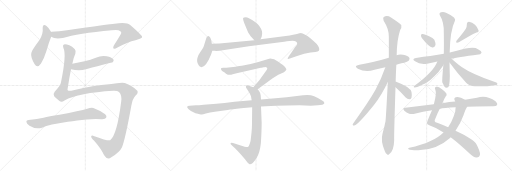
t = 0.00 s
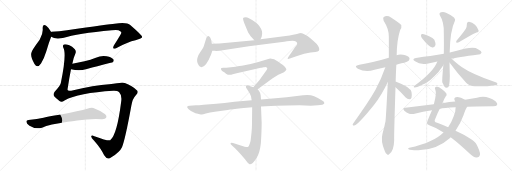
t = 3.91 s
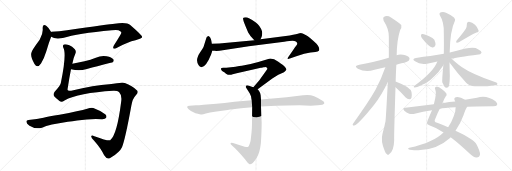
t = 7.82 s
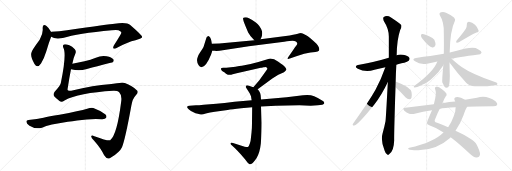
t = 11.73 s
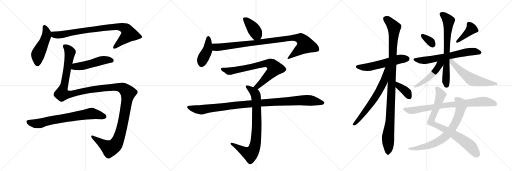
t = 15.64 s
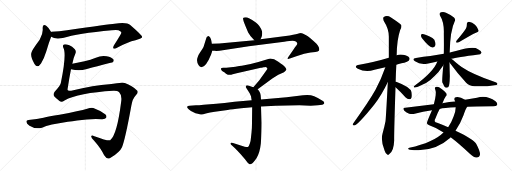
t = 19.55 s

The animated SVG that drew these frames (rendered in a browser with its animation timeline set to each time). Animation: 24 CSS @keyframes rules; one cycle of 19.55 s.

<svg version="1.1" viewBox="0 0 3072 1024" xmlns="http://www.w3.org/2000/svg">
  <g stroke="lightgray" stroke-dasharray="1,1" stroke-width="1" transform="scale(4, 4)">
    <line x1="0" y1="0" x2="256" y2="256"></line>
    <line x1="256" y1="0" x2="0" y2="256"></line>
    <line x1="128" y1="0" x2="128" y2="256"></line>
    <line x1="0" y1="128" x2="256" y2="128"></line>
    <line x1="256" y1="0" x2="512" y2="256"></line>
    <line x1="512" y1="0" x2="256" y2="256"></line>
    <line x1="384" y1="0" x2="384" y2="256"></line>
    <line x1="256" y1="128" x2="512" y2="128"></line>
    <line x1="512" y1="0" x2="768" y2="256"></line>
    <line x1="768" y1="0" x2="512" y2="256"></line>
    <line x1="640" y1="0" x2="640" y2="256"></line>
    <line x1="512" y1="128" x2="768" y2="128"></line>
  </g>
<g transform="scale(1, -1) translate(0, -850)">
   <style type="text/css">
    @keyframes keyframes0 {
      from {
       stroke: black;
       stroke-dashoffset: 485;
       stroke-width: 128;
       }
       61% {
       animation-timing-function: step-end;
       stroke: black;
       stroke-dashoffset: 0;
       stroke-width: 128;
       }
       to {
       stroke: black;
       stroke-width: 1024;
       }
       }
       #make-me-a-hanzi-animation-0 {
         animation: keyframes0 0.644694s both;
         animation-delay: 0.000000s;
         animation-timing-function: linear;
       }
    @keyframes keyframes1 {
      from {
       stroke: black;
       stroke-dashoffset: 861;
       stroke-width: 128;
       }
       74% {
       animation-timing-function: step-end;
       stroke: black;
       stroke-dashoffset: 0;
       stroke-width: 128;
       }
       to {
       stroke: black;
       stroke-width: 1024;
       }
       }
       #make-me-a-hanzi-animation-1 {
         animation: keyframes1 0.950684s both;
         animation-delay: 0.644694s;
         animation-timing-function: linear;
       }
    @keyframes keyframes2 {
      from {
       stroke: black;
       stroke-dashoffset: 501;
       stroke-width: 128;
       }
       62% {
       animation-timing-function: step-end;
       stroke: black;
       stroke-dashoffset: 0;
       stroke-width: 128;
       }
       to {
       stroke: black;
       stroke-width: 1024;
       }
       }
       #make-me-a-hanzi-animation-2 {
         animation: keyframes2 0.657715s both;
         animation-delay: 1.595378s;
         animation-timing-function: linear;
       }
    @keyframes keyframes3 {
      from {
       stroke: black;
       stroke-dashoffset: 1459;
       stroke-width: 128;
       }
       83% {
       animation-timing-function: step-end;
       stroke: black;
       stroke-dashoffset: 0;
       stroke-width: 128;
       }
       to {
       stroke: black;
       stroke-width: 1024;
       }
       }
       #make-me-a-hanzi-animation-3 {
         animation: keyframes3 1.437337s both;
         animation-delay: 2.253092s;
         animation-timing-function: linear;
       }
    @keyframes keyframes4 {
      from {
       stroke: black;
       stroke-dashoffset: 722;
       stroke-width: 128;
       }
       70% {
       animation-timing-function: step-end;
       stroke: black;
       stroke-dashoffset: 0;
       stroke-width: 128;
       }
       to {
       stroke: black;
       stroke-width: 1024;
       }
       }
       #make-me-a-hanzi-animation-4 {
         animation: keyframes4 0.837565s both;
         animation-delay: 3.690430s;
         animation-timing-function: linear;
       }
    @keyframes keyframes5 {
      from {
       stroke: black;
       stroke-dashoffset: 405;
       stroke-width: 128;
       }
       57% {
       animation-timing-function: step-end;
       stroke: black;
       stroke-dashoffset: 0;
       stroke-width: 128;
       }
       to {
       stroke: black;
       stroke-width: 1024;
       }
       }
       #make-me-a-hanzi-animation-5 {
         animation: keyframes5 0.579590s both;
         animation-delay: 4.527995s;
         animation-timing-function: linear;
       }
    @keyframes keyframes6 {
      from {
       stroke: black;
       stroke-dashoffset: 423;
       stroke-width: 128;
       }
       58% {
       animation-timing-function: step-end;
       stroke: black;
       stroke-dashoffset: 0;
       stroke-width: 128;
       }
       to {
       stroke: black;
       stroke-width: 1024;
       }
       }
       #make-me-a-hanzi-animation-6 {
         animation: keyframes6 0.594238s both;
         animation-delay: 5.107585s;
         animation-timing-function: linear;
       }
    @keyframes keyframes7 {
      from {
       stroke: black;
       stroke-dashoffset: 966;
       stroke-width: 128;
       }
       76% {
       animation-timing-function: step-end;
       stroke: black;
       stroke-dashoffset: 0;
       stroke-width: 128;
       }
       to {
       stroke: black;
       stroke-width: 1024;
       }
       }
       #make-me-a-hanzi-animation-7 {
         animation: keyframes7 1.036133s both;
         animation-delay: 5.701823s;
         animation-timing-function: linear;
       }
    @keyframes keyframes8 {
      from {
       stroke: black;
       stroke-dashoffset: 754;
       stroke-width: 128;
       }
       71% {
       animation-timing-function: step-end;
       stroke: black;
       stroke-dashoffset: 0;
       stroke-width: 128;
       }
       to {
       stroke: black;
       stroke-width: 1024;
       }
       }
       #make-me-a-hanzi-animation-8 {
         animation: keyframes8 0.863607s both;
         animation-delay: 6.737956s;
         animation-timing-function: linear;
       }
    @keyframes keyframes9 {
      from {
       stroke: black;
       stroke-dashoffset: 817;
       stroke-width: 128;
       }
       73% {
       animation-timing-function: step-end;
       stroke: black;
       stroke-dashoffset: 0;
       stroke-width: 128;
       }
       to {
       stroke: black;
       stroke-width: 1024;
       }
       }
       #make-me-a-hanzi-animation-9 {
         animation: keyframes9 0.914876s both;
         animation-delay: 7.601562s;
         animation-timing-function: linear;
       }
    @keyframes keyframes10 {
      from {
       stroke: black;
       stroke-dashoffset: 1067;
       stroke-width: 128;
       }
       78% {
       animation-timing-function: step-end;
       stroke: black;
       stroke-dashoffset: 0;
       stroke-width: 128;
       }
       to {
       stroke: black;
       stroke-width: 1024;
       }
       }
       #make-me-a-hanzi-animation-10 {
         animation: keyframes10 1.118327s both;
         animation-delay: 8.516439s;
         animation-timing-function: linear;
       }
    @keyframes keyframes11 {
      from {
       stroke: black;
       stroke-dashoffset: 559;
       stroke-width: 128;
       }
       65% {
       animation-timing-function: step-end;
       stroke: black;
       stroke-dashoffset: 0;
       stroke-width: 128;
       }
       to {
       stroke: black;
       stroke-width: 1024;
       }
       }
       #make-me-a-hanzi-animation-11 {
         animation: keyframes11 0.704915s both;
         animation-delay: 9.634766s;
         animation-timing-function: linear;
       }
    @keyframes keyframes12 {
      from {
       stroke: black;
       stroke-dashoffset: 1081;
       stroke-width: 128;
       }
       78% {
       animation-timing-function: step-end;
       stroke: black;
       stroke-dashoffset: 0;
       stroke-width: 128;
       }
       to {
       stroke: black;
       stroke-width: 1024;
       }
       }
       #make-me-a-hanzi-animation-12 {
         animation: keyframes12 1.129720s both;
         animation-delay: 10.339681s;
         animation-timing-function: linear;
       }
    @keyframes keyframes13 {
      from {
       stroke: black;
       stroke-dashoffset: 659;
       stroke-width: 128;
       }
       68% {
       animation-timing-function: step-end;
       stroke: black;
       stroke-dashoffset: 0;
       stroke-width: 128;
       }
       to {
       stroke: black;
       stroke-width: 1024;
       }
       }
       #make-me-a-hanzi-animation-13 {
         animation: keyframes13 0.786296s both;
         animation-delay: 11.469401s;
         animation-timing-function: linear;
       }
    @keyframes keyframes14 {
      from {
       stroke: black;
       stroke-dashoffset: 379;
       stroke-width: 128;
       }
       55% {
       animation-timing-function: step-end;
       stroke: black;
       stroke-dashoffset: 0;
       stroke-width: 128;
       }
       to {
       stroke: black;
       stroke-width: 1024;
       }
       }
       #make-me-a-hanzi-animation-14 {
         animation: keyframes14 0.558431s both;
         animation-delay: 12.255697s;
         animation-timing-function: linear;
       }
    @keyframes keyframes15 {
      from {
       stroke: black;
       stroke-dashoffset: 336;
       stroke-width: 128;
       }
       52% {
       animation-timing-function: step-end;
       stroke: black;
       stroke-dashoffset: 0;
       stroke-width: 128;
       }
       to {
       stroke: black;
       stroke-width: 1024;
       }
       }
       #make-me-a-hanzi-animation-15 {
         animation: keyframes15 0.523438s both;
         animation-delay: 12.814128s;
         animation-timing-function: linear;
       }
    @keyframes keyframes16 {
      from {
       stroke: black;
       stroke-dashoffset: 403;
       stroke-width: 128;
       }
       57% {
       animation-timing-function: step-end;
       stroke: black;
       stroke-dashoffset: 0;
       stroke-width: 128;
       }
       to {
       stroke: black;
       stroke-width: 1024;
       }
       }
       #make-me-a-hanzi-animation-16 {
         animation: keyframes16 0.577962s both;
         animation-delay: 13.337565s;
         animation-timing-function: linear;
       }
    @keyframes keyframes17 {
      from {
       stroke: black;
       stroke-dashoffset: 650;
       stroke-width: 128;
       }
       68% {
       animation-timing-function: step-end;
       stroke: black;
       stroke-dashoffset: 0;
       stroke-width: 128;
       }
       to {
       stroke: black;
       stroke-width: 1024;
       }
       }
       #make-me-a-hanzi-animation-17 {
         animation: keyframes17 0.778971s both;
         animation-delay: 13.915527s;
         animation-timing-function: linear;
       }
    @keyframes keyframes18 {
      from {
       stroke: black;
       stroke-dashoffset: 705;
       stroke-width: 128;
       }
       70% {
       animation-timing-function: step-end;
       stroke: black;
       stroke-dashoffset: 0;
       stroke-width: 128;
       }
       to {
       stroke: black;
       stroke-width: 1024;
       }
       }
       #make-me-a-hanzi-animation-18 {
         animation: keyframes18 0.823730s both;
         animation-delay: 14.694499s;
         animation-timing-function: linear;
       }
    @keyframes keyframes19 {
      from {
       stroke: black;
       stroke-dashoffset: 483;
       stroke-width: 128;
       }
       61% {
       animation-timing-function: step-end;
       stroke: black;
       stroke-dashoffset: 0;
       stroke-width: 128;
       }
       to {
       stroke: black;
       stroke-width: 1024;
       }
       }
       #make-me-a-hanzi-animation-19 {
         animation: keyframes19 0.643066s both;
         animation-delay: 15.518229s;
         animation-timing-function: linear;
       }
    @keyframes keyframes20 {
      from {
       stroke: black;
       stroke-dashoffset: 578;
       stroke-width: 128;
       }
       65% {
       animation-timing-function: step-end;
       stroke: black;
       stroke-dashoffset: 0;
       stroke-width: 128;
       }
       to {
       stroke: black;
       stroke-width: 1024;
       }
       }
       #make-me-a-hanzi-animation-20 {
         animation: keyframes20 0.720378s both;
         animation-delay: 16.161296s;
         animation-timing-function: linear;
       }
    @keyframes keyframes21 {
      from {
       stroke: black;
       stroke-dashoffset: 815;
       stroke-width: 128;
       }
       73% {
       animation-timing-function: step-end;
       stroke: black;
       stroke-dashoffset: 0;
       stroke-width: 128;
       }
       to {
       stroke: black;
       stroke-width: 1024;
       }
       }
       #make-me-a-hanzi-animation-21 {
         animation: keyframes21 0.913249s both;
         animation-delay: 16.881673s;
         animation-timing-function: linear;
       }
    @keyframes keyframes22 {
      from {
       stroke: black;
       stroke-dashoffset: 740;
       stroke-width: 128;
       }
       71% {
       animation-timing-function: step-end;
       stroke: black;
       stroke-dashoffset: 0;
       stroke-width: 128;
       }
       to {
       stroke: black;
       stroke-width: 1024;
       }
       }
       #make-me-a-hanzi-animation-22 {
         animation: keyframes22 0.852214s both;
         animation-delay: 17.794922s;
         animation-timing-function: linear;
       }
    @keyframes keyframes23 {
      from {
       stroke: black;
       stroke-dashoffset: 807;
       stroke-width: 128;
       }
       72% {
       animation-timing-function: step-end;
       stroke: black;
       stroke-dashoffset: 0;
       stroke-width: 128;
       }
       to {
       stroke: black;
       stroke-width: 1024;
       }
       }
       #make-me-a-hanzi-animation-23 {
         animation: keyframes23 0.906738s both;
         animation-delay: 18.647135s;
         animation-timing-function: linear;
       }
</style>
<path d="M 306 658 L 306 660 Q 293 685 279 695 Q 257 711 256 682 Q 260 652 238 612 Q 187 543 188 533 Q 182 511 207 467 Q 225 439 246 470 Q 265 500 278 543 Q 293 597 307 631 L 306 658 Z" fill="lightgray"></path> 
<path d="M 307 631 Q 328 615 377 623 Q 465 651 671 670 Q 699 673 711 670 Q 729 663 728 655 Q 728 649 683 578 Q 676 565 681 560 Q 688 556 705 566 Q 766 600 813 610 Q 853 620 853 629 Q 852 639 783 699 Q 761 720 687 708 Q 659 705 402 670 Q 356 663 308 660 Q 307 660 306 658 C 276 653 280 643 307 631 Z" fill="lightgray"></path> 
<path d="M 426 436 Q 475 424 516 436 Q 672 475 676 477 Q 686 487 680 495 Q 671 508 640 514 Q 607 520 575 505 Q 544 493 507 484 L 434 469 C 405 463 397 443 426 436 Z" fill="lightgray"></path> 
<path d="M 387 248 Q 471 293 680 306 Q 705 307 714 299 Q 733 280 727 241 Q 702 42 661 10 Q 649 4 566 34 Q 550 43 547 34 Q 546 24 565 7 Q 608 -42 625 -81 Q 644 -112 668 -93 Q 720 -59 732 -32 Q 750 8 788 216 Q 795 259 815 279 Q 831 295 824 307 Q 793 338 749 353 Q 731 359 655 345 Q 568 339 427 307 Q 400 303 406 320 Q 416 387 426 436 L 434 469 Q 441 505 452 528 Q 459 544 449 556 Q 433 572 416 579 Q 392 589 383 584 Q 374 578 380 565 Q 401 528 365 353 Q 362 337 328 301 Q 316 286 325 273 Q 335 261 357 245 Q 369 235 387 248 Z" fill="lightgray"></path> 
<path d="M 407 120 Q 435 123 463 128 Q 541 140 610 136 Q 632 135 637 144 Q 643 157 631 166 Q 601 188 560 203 Q 547 207 523 198 Q 480 186 357 162 Q 293 152 261 144 Q 225 135 171 131 Q 158 130 158 120 Q 159 108 177 97 Q 216 73 252 85 Q 294 103 407 120 Z" fill="lightgray"></path> 
<path d="M 1563 615 L 1570 631 Q 1575 647 1572 664 Q 1560 699 1533 718 Q 1489 747 1475 747 Q 1461 746 1459 743 Q 1455 737 1472 696 L 1489 656 L 1504 634 L 1526 609 C 1546 586 1551 588 1563 615 Z" fill="lightgray"></path> 
<path d="M 1266 523 L 1274 547 L 1271 589 L 1268 607 Q 1267 616 1261 626 Q 1250 645 1239 626 L 1221 569 Q 1215 556 1201 538 Q 1188 519 1186 508 Q 1176 483 1192 459 Q 1197 448 1209 448 Q 1236 449 1266 523 Z" fill="lightgray"></path> 
<path d="M 1274 547 L 1289 546 Q 1300 543 1346 551 L 1493 574 L 1705 600 Q 1742 605 1755 606 Q 1768 606 1775 602 Q 1782 599 1783 592 Q 1785 584 1777 576 Q 1770 568 1759 551 L 1734 515 Q 1725 503 1726 499 Q 1728 495 1739 500 L 1778 514 L 1825 528 L 1863 536 L 1892 539 Q 1909 541 1913 546 Q 1918 551 1914 564 Q 1910 577 1899 588 Q 1858 628 1834 641 Q 1811 654 1803 653 Q 1803 651 1796 651 Q 1783 645 1738 638 L 1563 615 L 1526 609 L 1316 590 L 1271 589 C 1241 588 1244 549 1274 547 Z" fill="lightgray"></path> 
<path d="M 1546 316 L 1636 382 L 1670 403 L 1704 418 Q 1716 426 1718 432 Q 1720 438 1710 449 Q 1701 460 1670 481 Q 1640 502 1615 499 L 1550 479 L 1504 467 L 1451 456 Q 1439 454 1413 451 L 1358 444 L 1339 444 Q 1327 442 1326 440 Q 1325 438 1328 431 Q 1332 424 1340 420 Q 1348 415 1356 409 Q 1374 397 1396 405 L 1420 412 L 1565 444 Q 1569 444 1581 448 Q 1587 448 1591 449 Q 1598 449 1602 445 Q 1606 440 1601 432 L 1556 370 L 1520 328 C 1500 305 1522 298 1546 316 Z" fill="lightgray"></path> 
<path d="M 1566 254 L 1564 280 Q 1562 294 1557 301 Q 1553 308 1546 316 L 1520 328 L 1489 338 Q 1483 342 1478 338 Q 1474 334 1476 326 L 1498 291 L 1506 273 Q 1509 252 1510 250 L 1513 207 L 1512 114 Q 1512 81 1509 55 L 1505 18 Q 1505 8 1499 -10 Q 1493 -28 1488 -31 Q 1482 -33 1468 -29 L 1398 -7 Q 1385 -4 1383 -9 Q 1382 -15 1392 -22 L 1410 -38 Q 1449 -77 1470 -105 Q 1491 -134 1498 -135 Q 1512 -137 1539 -98 Q 1559 -66 1565 -10 Q 1570 64 1570 115 L 1566 212 L 1566 254 Z" fill="lightgray"></path> 
<path d="M 1655 216 L 1796 219 L 1864 217 L 1907 219 L 1934 223 Q 1945 228 1946 232 Q 1946 236 1940 243 Q 1913 263 1885 274 Q 1858 284 1818 279 L 1720 268 L 1566 254 L 1510 250 L 1407 240 Q 1343 231 1298 228 L 1222 223 Q 1191 219 1176 219 L 1137 217 Q 1126 216 1123 211 Q 1121 207 1132 196 Q 1143 184 1173 172 Q 1205 164 1209 164 Q 1214 163 1235 170 Q 1259 176 1289 180 L 1366 191 Q 1391 195 1447 201 L 1513 207 L 1566 212 L 1655 216 Z" fill="lightgray"></path> 
<path d="M 2378 463 Q 2391 467 2409 471 Q 2446 481 2452 487 Q 2461 496 2456 504 Q 2449 516 2418 522 Q 2399 526 2380 520 L 2333 504 Q 2231 473 2156 462 Q 2119 455 2147 439 Q 2192 415 2247 432 L 2312 447 L 2378 463 Z" fill="lightgray"></path> 
<path d="M 2374 361 Q 2375 410 2378 463 L 2380 520 Q 2381 611 2401 671 Q 2411 687 2408 700 Q 2401 710 2346 746 Q 2322 762 2301 748 Q 2297 744 2302 727 Q 2333 679 2333 632 L 2333 504 L 2327 359 Q 2315 131 2313 124 Q 2306 87 2295 49 Q 2283 7 2308 -53 Q 2314 -71 2322 -75 Q 2328 -82 2336 -73 Q 2363 -55 2365 8 Q 2364 48 2373 327 L 2374 361 Z" fill="lightgray"></path> 
<path d="M 2312 447 Q 2288 377 2253 312 Q 2213 240 2118 109 Q 2112 99 2124 98 Q 2145 98 2246 224 Q 2289 279 2327 359 C 2383 476 2322 475 2312 447 Z" fill="lightgray"></path> 
<path d="M 2373 327 Q 2374 326 2378 323 Q 2406 298 2434 266 Q 2444 256 2456 255 Q 2465 255 2469 265 Q 2473 275 2469 299 Q 2463 329 2377 361 Q 2376 362 2374 361 C 2344 365 2350 346 2373 327 Z" fill="lightgray"></path> 
<path d="M 2531 623 Q 2574 568 2594 566 Q 2607 565 2613 581 Q 2614 593 2606 612 Q 2597 625 2578 632 Q 2548 645 2536 647 Q 2527 648 2526 639 Q 2525 632 2531 623 Z" fill="lightgray"></path> 
<path d="M 2794 677 Q 2776 650 2740 608 Q 2734 601 2739 595 Q 2746 594 2753 597 Q 2823 640 2859 656 Q 2875 660 2871 670 Q 2867 685 2850 702 Q 2834 718 2814 721 Q 2801 721 2801 704 Q 2802 691 2794 677 Z" fill="lightgray"></path> 
<path d="M 2708 498 Q 2741 507 2871 524 Q 2881 523 2889 535 Q 2890 545 2868 556 Q 2841 577 2741 547 Q 2723 543 2705 538 Q 2701 537 2698 536 L 2663 528 L 2582 515 Q 2542 511 2496 503 Q 2468 499 2490 483 Q 2520 462 2562 469 Q 2589 475 2624 482 L 2708 498 Z" fill="lightgray"></path> 
<path d="M 2698 536 Q 2701 669 2729 725 Q 2735 734 2724 746 Q 2702 764 2676 775 Q 2660 782 2646 777 Q 2633 773 2639 759 Q 2666 716 2663 648 Q 2664 581 2663 528 L 2660 460 Q 2651 367 2654 356 Q 2660 346 2665 334 Q 2675 319 2689 327 Q 2698 334 2699 395 Q 2698 425 2697 476 L 2698 536 Z" fill="lightgray"></path> 
<path d="M 2624 482 Q 2603 422 2489 338 Q 2476 328 2488 326 Q 2497 325 2527 339 Q 2555 349 2582 371 Q 2604 390 2631 419 L 2660 460 C 2684 493 2643 531 2624 482 Z" fill="lightgray"></path> 
<path d="M 2697 476 Q 2743 413 2797 355 Q 2816 336 2848 334 Q 2906 330 2967 340 Q 2983 341 2984 346 Q 2987 352 2974 357 Q 2832 406 2770 449 Q 2752 461 2737 474 Q 2721 489 2708 498 C 2684 516 2679 500 2697 476 Z" fill="lightgray"></path> 
<path d="M 2704 27 Q 2752 -9 2819 -72 Q 2841 -94 2858 -94 Q 2877 -95 2880 -76 Q 2881 -57 2857 -12 Q 2845 15 2733 67 L 2689 87 Q 2652 105 2623 114 Q 2599 120 2613 142 Q 2626 175 2638 197 L 2654 231 Q 2655 232 2656 234 Q 2663 256 2674 272 Q 2683 279 2679 288 Q 2675 301 2637 326 Q 2627 333 2617 330 Q 2605 326 2612 312 Q 2621 291 2603 225 L 2592 190 Q 2559 115 2561 111 Q 2564 101 2579 98 Q 2618 85 2659 58 Q 2660 58 2661 56 L 2704 27 Z" fill="lightgray"></path> 
<path d="M 2661 56 Q 2601 -4 2456 -36 Q 2440 -43 2459 -47 Q 2600 -68 2702 24 Q 2702 27 2704 27 L 2733 67 Q 2763 109 2781 159 Q 2793 196 2803 210 C 2818 236 2816 237 2790 252 Q 2757 273 2735 267 Q 2722 264 2728 249 Q 2729 246 2731 242 L 2734 207 Q 2735 183 2721 151 Q 2708 115 2689 87 L 2661 56 Z" fill="lightgray"></path> 
<path d="M 2803 210 Q 2837 213 2960 213 Q 2978 213 2983 221 Q 2987 231 2973 243 Q 2922 282 2862 265 L 2790 252 L 2731 242 Q 2698 241 2654 231 L 2603 225 L 2431 204 Q 2412 203 2426 187 Q 2439 174 2455 169 Q 2474 165 2488 169 Q 2537 182 2592 190 L 2638 197 Q 2662 204 2734 207 L 2803 210 Z" fill="lightgray"></path> 
      <clipPath id="make-me-a-hanzi-clip-0">
      <path d="M 306 658 L 306 660 Q 293 685 279 695 Q 257 711 256 682 Q 260 652 238 612 Q 187 543 188 533 Q 182 511 207 467 Q 225 439 246 470 Q 265 500 278 543 Q 293 597 307 631 L 306 658 Z" fill="lightgray"></path>
      </clipPath>
      <path clip-path="url(#make-me-a-hanzi-clip-0)" d="M 268 688 L 281 656 L 279 635 L 228 522 L 225 473 " fill="none" id="make-me-a-hanzi-animation-0" stroke-dasharray="357 714" stroke-linecap="round"></path>

      <clipPath id="make-me-a-hanzi-clip-1">
      <path d="M 307 631 Q 328 615 377 623 Q 465 651 671 670 Q 699 673 711 670 Q 729 663 728 655 Q 728 649 683 578 Q 676 565 681 560 Q 688 556 705 566 Q 766 600 813 610 Q 853 620 853 629 Q 852 639 783 699 Q 761 720 687 708 Q 659 705 402 670 Q 356 663 308 660 Q 307 660 306 658 C 276 653 280 643 307 631 Z" fill="lightgray"></path>
      </clipPath>
      <path clip-path="url(#make-me-a-hanzi-clip-1)" d="M 314 652 L 328 642 L 366 643 L 495 668 L 699 692 L 745 683 L 759 673 L 773 647 L 686 565 " fill="none" id="make-me-a-hanzi-animation-1" stroke-dasharray="733 1466" stroke-linecap="round"></path>

      <clipPath id="make-me-a-hanzi-clip-2">
      <path d="M 426 436 Q 475 424 516 436 Q 672 475 676 477 Q 686 487 680 495 Q 671 508 640 514 Q 607 520 575 505 Q 544 493 507 484 L 434 469 C 405 463 397 443 426 436 Z" fill="lightgray"></path>
      </clipPath>
      <path clip-path="url(#make-me-a-hanzi-clip-2)" d="M 435 440 L 451 451 L 524 461 L 621 490 L 672 486 " fill="none" id="make-me-a-hanzi-animation-2" stroke-dasharray="373 746" stroke-linecap="round"></path>

      <clipPath id="make-me-a-hanzi-clip-3">
      <path d="M 387 248 Q 471 293 680 306 Q 705 307 714 299 Q 733 280 727 241 Q 702 42 661 10 Q 649 4 566 34 Q 550 43 547 34 Q 546 24 565 7 Q 608 -42 625 -81 Q 644 -112 668 -93 Q 720 -59 732 -32 Q 750 8 788 216 Q 795 259 815 279 Q 831 295 824 307 Q 793 338 749 353 Q 731 359 655 345 Q 568 339 427 307 Q 400 303 406 320 Q 416 387 426 436 L 434 469 Q 441 505 452 528 Q 459 544 449 556 Q 433 572 416 579 Q 392 589 383 584 Q 374 578 380 565 Q 401 528 365 353 Q 362 337 328 301 Q 316 286 325 273 Q 335 261 357 245 Q 369 235 387 248 Z" fill="lightgray"></path>
      </clipPath>
      <path clip-path="url(#make-me-a-hanzi-clip-3)" d="M 389 574 L 412 552 L 420 534 L 373 287 L 428 286 L 542 312 L 692 329 L 735 323 L 768 294 L 730 81 L 709 13 L 690 -21 L 659 -40 L 554 31 " fill="none" id="make-me-a-hanzi-animation-3" stroke-dasharray="1331 2662" stroke-linecap="round"></path>

      <clipPath id="make-me-a-hanzi-clip-4">
      <path d="M 407 120 Q 435 123 463 128 Q 541 140 610 136 Q 632 135 637 144 Q 643 157 631 166 Q 601 188 560 203 Q 547 207 523 198 Q 480 186 357 162 Q 293 152 261 144 Q 225 135 171 131 Q 158 130 158 120 Q 159 108 177 97 Q 216 73 252 85 Q 294 103 407 120 Z" fill="lightgray"></path>
      </clipPath>
      <path clip-path="url(#make-me-a-hanzi-clip-4)" d="M 169 120 L 194 111 L 239 110 L 320 131 L 551 170 L 625 152 " fill="none" id="make-me-a-hanzi-animation-4" stroke-dasharray="594 1188" stroke-linecap="round"></path>

      <clipPath id="make-me-a-hanzi-clip-5">
      <path d="M 1563 615 L 1570 631 Q 1575 647 1572 664 Q 1560 699 1533 718 Q 1489 747 1475 747 Q 1461 746 1459 743 Q 1455 737 1472 696 L 1489 656 L 1504 634 L 1526 609 C 1546 586 1551 588 1563 615 Z" fill="lightgray"></path>
      </clipPath>
      <path clip-path="url(#make-me-a-hanzi-clip-5)" d="M 1464 740 L 1516 686 L 1555 623 " fill="none" id="make-me-a-hanzi-animation-5" stroke-dasharray="277 554" stroke-linecap="round"></path>

      <clipPath id="make-me-a-hanzi-clip-6">
      <path d="M 1266 523 L 1274 547 L 1271 589 L 1268 607 Q 1267 616 1261 626 Q 1250 645 1239 626 L 1221 569 Q 1215 556 1201 538 Q 1188 519 1186 508 Q 1176 483 1192 459 Q 1197 448 1209 448 Q 1236 449 1266 523 Z" fill="lightgray"></path>
      </clipPath>
      <path clip-path="url(#make-me-a-hanzi-clip-6)" d="M 1250 624 L 1244 550 L 1215 493 L 1208 465 " fill="none" id="make-me-a-hanzi-animation-6" stroke-dasharray="295 590" stroke-linecap="round"></path>

      <clipPath id="make-me-a-hanzi-clip-7">
      <path d="M 1274 547 L 1289 546 Q 1300 543 1346 551 L 1493 574 L 1705 600 Q 1742 605 1755 606 Q 1768 606 1775 602 Q 1782 599 1783 592 Q 1785 584 1777 576 Q 1770 568 1759 551 L 1734 515 Q 1725 503 1726 499 Q 1728 495 1739 500 L 1778 514 L 1825 528 L 1863 536 L 1892 539 Q 1909 541 1913 546 Q 1918 551 1914 564 Q 1910 577 1899 588 Q 1858 628 1834 641 Q 1811 654 1803 653 Q 1803 651 1796 651 Q 1783 645 1738 638 L 1563 615 L 1526 609 L 1316 590 L 1271 589 C 1241 588 1244 549 1274 547 Z" fill="lightgray"></path>
      </clipPath>
      <path clip-path="url(#make-me-a-hanzi-clip-7)" d="M 1279 583 L 1302 567 L 1751 624 L 1805 618 L 1833 581 L 1732 501 " fill="none" id="make-me-a-hanzi-animation-7" stroke-dasharray="838 1676" stroke-linecap="round"></path>

      <clipPath id="make-me-a-hanzi-clip-8">
      <path d="M 1546 316 L 1636 382 L 1670 403 L 1704 418 Q 1716 426 1718 432 Q 1720 438 1710 449 Q 1701 460 1670 481 Q 1640 502 1615 499 L 1550 479 L 1504 467 L 1451 456 Q 1439 454 1413 451 L 1358 444 L 1339 444 Q 1327 442 1326 440 Q 1325 438 1328 431 Q 1332 424 1340 420 Q 1348 415 1356 409 Q 1374 397 1396 405 L 1420 412 L 1565 444 Q 1569 444 1581 448 Q 1587 448 1591 449 Q 1598 449 1602 445 Q 1606 440 1601 432 L 1556 370 L 1520 328 C 1500 305 1522 298 1546 316 Z" fill="lightgray"></path>
      </clipPath>
      <path clip-path="url(#make-me-a-hanzi-clip-8)" d="M 1334 437 L 1377 424 L 1588 470 L 1617 470 L 1634 461 L 1647 442 L 1635 422 L 1545 334 L 1529 330 " fill="none" id="make-me-a-hanzi-animation-8" stroke-dasharray="626 1252" stroke-linecap="round"></path>

      <clipPath id="make-me-a-hanzi-clip-9">
      <path d="M 1566 254 L 1564 280 Q 1562 294 1557 301 Q 1553 308 1546 316 L 1520 328 L 1489 338 Q 1483 342 1478 338 Q 1474 334 1476 326 L 1498 291 L 1506 273 Q 1509 252 1510 250 L 1513 207 L 1512 114 Q 1512 81 1509 55 L 1505 18 Q 1505 8 1499 -10 Q 1493 -28 1488 -31 Q 1482 -33 1468 -29 L 1398 -7 Q 1385 -4 1383 -9 Q 1382 -15 1392 -22 L 1410 -38 Q 1449 -77 1470 -105 Q 1491 -134 1498 -135 Q 1512 -137 1539 -98 Q 1559 -66 1565 -10 Q 1570 64 1570 115 L 1566 212 L 1566 254 Z" fill="lightgray"></path>
      </clipPath>
      <path clip-path="url(#make-me-a-hanzi-clip-9)" d="M 1484 331 L 1528 294 L 1538 258 L 1541 82 L 1528 -30 L 1518 -55 L 1501 -73 L 1391 -13 " fill="none" id="make-me-a-hanzi-animation-9" stroke-dasharray="689 1378" stroke-linecap="round"></path>

      <clipPath id="make-me-a-hanzi-clip-10">
      <path d="M 1655 216 L 1796 219 L 1864 217 L 1907 219 L 1934 223 Q 1945 228 1946 232 Q 1946 236 1940 243 Q 1913 263 1885 274 Q 1858 284 1818 279 L 1720 268 L 1566 254 L 1510 250 L 1407 240 Q 1343 231 1298 228 L 1222 223 Q 1191 219 1176 219 L 1137 217 Q 1126 216 1123 211 Q 1121 207 1132 196 Q 1143 184 1173 172 Q 1205 164 1209 164 Q 1214 163 1235 170 Q 1259 176 1289 180 L 1366 191 Q 1391 195 1447 201 L 1513 207 L 1566 212 L 1655 216 Z" fill="lightgray"></path>
      </clipPath>
      <path clip-path="url(#make-me-a-hanzi-clip-10)" d="M 1132 210 L 1157 199 L 1210 193 L 1475 226 L 1814 249 L 1881 246 L 1936 233 " fill="none" id="make-me-a-hanzi-animation-10" stroke-dasharray="939 1878" stroke-linecap="round"></path>

      <clipPath id="make-me-a-hanzi-clip-11">
      <path d="M 2378 463 Q 2391 467 2409 471 Q 2446 481 2452 487 Q 2461 496 2456 504 Q 2449 516 2418 522 Q 2399 526 2380 520 L 2333 504 Q 2231 473 2156 462 Q 2119 455 2147 439 Q 2192 415 2247 432 L 2312 447 L 2378 463 Z" fill="lightgray"></path>
      </clipPath>
      <path clip-path="url(#make-me-a-hanzi-clip-11)" d="M 2148 452 L 2196 446 L 2392 495 L 2445 498 " fill="none" id="make-me-a-hanzi-animation-11" stroke-dasharray="431 862" stroke-linecap="round"></path>

      <clipPath id="make-me-a-hanzi-clip-12">
      <path d="M 2374 361 Q 2375 410 2378 463 L 2380 520 Q 2381 611 2401 671 Q 2411 687 2408 700 Q 2401 710 2346 746 Q 2322 762 2301 748 Q 2297 744 2302 727 Q 2333 679 2333 632 L 2333 504 L 2327 359 Q 2315 131 2313 124 Q 2306 87 2295 49 Q 2283 7 2308 -53 Q 2314 -71 2322 -75 Q 2328 -82 2336 -73 Q 2363 -55 2365 8 Q 2364 48 2373 327 L 2374 361 Z" fill="lightgray"></path>
      </clipPath>
      <path clip-path="url(#make-me-a-hanzi-clip-12)" d="M 2312 741 L 2341 717 L 2364 686 L 2343 170 L 2328 27 L 2327 -62 " fill="none" id="make-me-a-hanzi-animation-12" stroke-dasharray="953 1906" stroke-linecap="round"></path>

      <clipPath id="make-me-a-hanzi-clip-13">
      <path d="M 2312 447 Q 2288 377 2253 312 Q 2213 240 2118 109 Q 2112 99 2124 98 Q 2145 98 2246 224 Q 2289 279 2327 359 C 2383 476 2322 475 2312 447 Z" fill="lightgray"></path>
      </clipPath>
      <path clip-path="url(#make-me-a-hanzi-clip-13)" d="M 2328 444 L 2318 437 L 2306 368 L 2274 303 L 2208 202 L 2125 105 " fill="none" id="make-me-a-hanzi-animation-13" stroke-dasharray="531 1062" stroke-linecap="round"></path>

      <clipPath id="make-me-a-hanzi-clip-14">
      <path d="M 2373 327 Q 2374 326 2378 323 Q 2406 298 2434 266 Q 2444 256 2456 255 Q 2465 255 2469 265 Q 2473 275 2469 299 Q 2463 329 2377 361 Q 2376 362 2374 361 C 2344 365 2350 346 2373 327 Z" fill="lightgray"></path>
      </clipPath>
      <path clip-path="url(#make-me-a-hanzi-clip-14)" d="M 2376 355 L 2387 352 L 2392 335 L 2444 294 L 2456 269 " fill="none" id="make-me-a-hanzi-animation-14" stroke-dasharray="251 502" stroke-linecap="round"></path>

      <clipPath id="make-me-a-hanzi-clip-15">
      <path d="M 2531 623 Q 2574 568 2594 566 Q 2607 565 2613 581 Q 2614 593 2606 612 Q 2597 625 2578 632 Q 2548 645 2536 647 Q 2527 648 2526 639 Q 2525 632 2531 623 Z" fill="lightgray"></path>
      </clipPath>
      <path clip-path="url(#make-me-a-hanzi-clip-15)" d="M 2536 636 L 2574 609 L 2595 583 " fill="none" id="make-me-a-hanzi-animation-15" stroke-dasharray="208 416" stroke-linecap="round"></path>

      <clipPath id="make-me-a-hanzi-clip-16">
      <path d="M 2794 677 Q 2776 650 2740 608 Q 2734 601 2739 595 Q 2746 594 2753 597 Q 2823 640 2859 656 Q 2875 660 2871 670 Q 2867 685 2850 702 Q 2834 718 2814 721 Q 2801 721 2801 704 Q 2802 691 2794 677 Z" fill="lightgray"></path>
      </clipPath>
      <path clip-path="url(#make-me-a-hanzi-clip-16)" d="M 2814 707 L 2829 677 L 2745 601 " fill="none" id="make-me-a-hanzi-animation-16" stroke-dasharray="275 550" stroke-linecap="round"></path>

      <clipPath id="make-me-a-hanzi-clip-17">
      <path d="M 2708 498 Q 2741 507 2871 524 Q 2881 523 2889 535 Q 2890 545 2868 556 Q 2841 577 2741 547 Q 2723 543 2705 538 Q 2701 537 2698 536 L 2663 528 L 2582 515 Q 2542 511 2496 503 Q 2468 499 2490 483 Q 2520 462 2562 469 Q 2589 475 2624 482 L 2708 498 Z" fill="lightgray"></path>
      </clipPath>
      <path clip-path="url(#make-me-a-hanzi-clip-17)" d="M 2491 494 L 2515 488 L 2564 491 L 2800 539 L 2849 542 L 2879 536 " fill="none" id="make-me-a-hanzi-animation-17" stroke-dasharray="522 1044" stroke-linecap="round"></path>

      <clipPath id="make-me-a-hanzi-clip-18">
      <path d="M 2698 536 Q 2701 669 2729 725 Q 2735 734 2724 746 Q 2702 764 2676 775 Q 2660 782 2646 777 Q 2633 773 2639 759 Q 2666 716 2663 648 Q 2664 581 2663 528 L 2660 460 Q 2651 367 2654 356 Q 2660 346 2665 334 Q 2675 319 2689 327 Q 2698 334 2699 395 Q 2698 425 2697 476 L 2698 536 Z" fill="lightgray"></path>
      </clipPath>
      <path clip-path="url(#make-me-a-hanzi-clip-18)" d="M 2648 766 L 2672 750 L 2691 722 L 2676 446 L 2681 336 " fill="none" id="make-me-a-hanzi-animation-18" stroke-dasharray="577 1154" stroke-linecap="round"></path>

      <clipPath id="make-me-a-hanzi-clip-19">
      <path d="M 2624 482 Q 2603 422 2489 338 Q 2476 328 2488 326 Q 2497 325 2527 339 Q 2555 349 2582 371 Q 2604 390 2631 419 L 2660 460 C 2684 493 2643 531 2624 482 Z" fill="lightgray"></path>
      </clipPath>
      <path clip-path="url(#make-me-a-hanzi-clip-19)" d="M 2656 482 L 2576 387 L 2530 352 L 2519 350 L 2515 342 L 2492 332 " fill="none" id="make-me-a-hanzi-animation-19" stroke-dasharray="355 710" stroke-linecap="round"></path>

      <clipPath id="make-me-a-hanzi-clip-20">
      <path d="M 2697 476 Q 2743 413 2797 355 Q 2816 336 2848 334 Q 2906 330 2967 340 Q 2983 341 2984 346 Q 2987 352 2974 357 Q 2832 406 2770 449 Q 2752 461 2737 474 Q 2721 489 2708 498 C 2684 516 2679 500 2697 476 Z" fill="lightgray"></path>
      </clipPath>
      <path clip-path="url(#make-me-a-hanzi-clip-20)" d="M 2704 491 L 2744 444 L 2824 378 L 2884 360 L 2977 350 " fill="none" id="make-me-a-hanzi-animation-20" stroke-dasharray="450 900" stroke-linecap="round"></path>

      <clipPath id="make-me-a-hanzi-clip-21">
      <path d="M 2704 27 Q 2752 -9 2819 -72 Q 2841 -94 2858 -94 Q 2877 -95 2880 -76 Q 2881 -57 2857 -12 Q 2845 15 2733 67 L 2689 87 Q 2652 105 2623 114 Q 2599 120 2613 142 Q 2626 175 2638 197 L 2654 231 Q 2655 232 2656 234 Q 2663 256 2674 272 Q 2683 279 2679 288 Q 2675 301 2637 326 Q 2627 333 2617 330 Q 2605 326 2612 312 Q 2621 291 2603 225 L 2592 190 Q 2559 115 2561 111 Q 2564 101 2579 98 Q 2618 85 2659 58 Q 2660 58 2661 56 L 2704 27 Z" fill="lightgray"></path>
      </clipPath>
      <path clip-path="url(#make-me-a-hanzi-clip-21)" d="M 2620 320 L 2635 305 L 2645 282 L 2586 120 L 2768 16 L 2820 -24 L 2861 -75 " fill="none" id="make-me-a-hanzi-animation-21" stroke-dasharray="687 1374" stroke-linecap="round"></path>

      <clipPath id="make-me-a-hanzi-clip-22">
      <path d="M 2661 56 Q 2601 -4 2456 -36 Q 2440 -43 2459 -47 Q 2600 -68 2702 24 Q 2702 27 2704 27 L 2733 67 Q 2763 109 2781 159 Q 2793 196 2803 210 C 2818 236 2816 237 2790 252 Q 2757 273 2735 267 Q 2722 264 2728 249 Q 2729 246 2731 242 L 2734 207 Q 2735 183 2721 151 Q 2708 115 2689 87 L 2661 56 Z" fill="lightgray"></path>
      </clipPath>
      <path clip-path="url(#make-me-a-hanzi-clip-22)" d="M 2737 256 L 2750 248 L 2766 222 L 2759 176 L 2732 110 L 2679 37 L 2642 9 L 2589 -17 L 2518 -37 L 2467 -39 " fill="none" id="make-me-a-hanzi-animation-22" stroke-dasharray="612 1224" stroke-linecap="round"></path>

      <clipPath id="make-me-a-hanzi-clip-23">
      <path d="M 2803 210 Q 2837 213 2960 213 Q 2978 213 2983 221 Q 2987 231 2973 243 Q 2922 282 2862 265 L 2790 252 L 2731 242 Q 2698 241 2654 231 L 2603 225 L 2431 204 Q 2412 203 2426 187 Q 2439 174 2455 169 Q 2474 165 2488 169 Q 2537 182 2592 190 L 2638 197 Q 2662 204 2734 207 L 2803 210 Z" fill="lightgray"></path>
      </clipPath>
      <path clip-path="url(#make-me-a-hanzi-clip-23)" d="M 2428 196 L 2479 188 L 2697 223 L 2898 242 L 2973 226 " fill="none" id="make-me-a-hanzi-animation-23" stroke-dasharray="679 1358" stroke-linecap="round"></path>

</g>
</svg>
